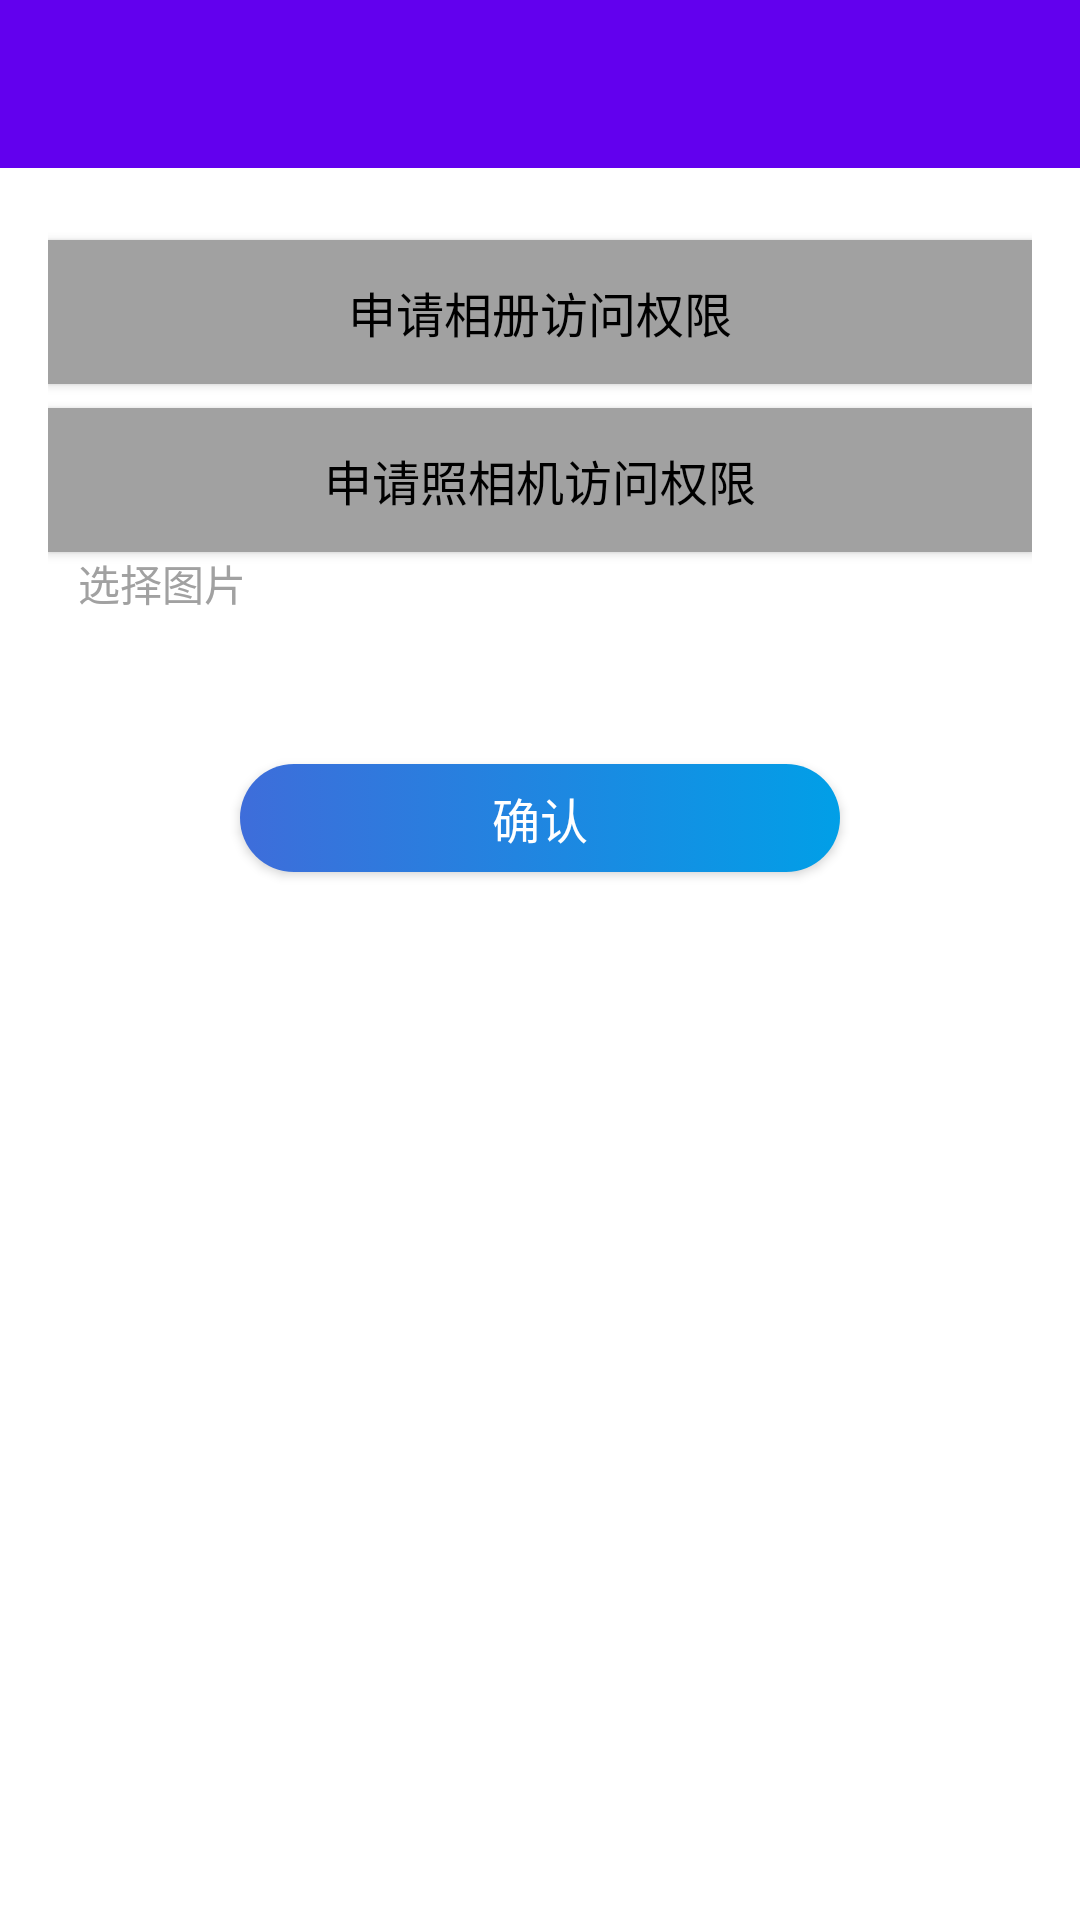

Produce the Android XML layout that renders to this screen, including the resource entries it uses.
<!-- AndroidManifest.xml: application theme Theme.PhotoSelectApp -->
<!-- res/layout/activity_photo_select.xml -->
<?xml version="1.0" encoding="utf-8"?>
<LinearLayout xmlns:android="http://schemas.android.com/apk/res/android"
    xmlns:app="http://schemas.android.com/apk/res-auto"
    xmlns:tools="http://schemas.android.com/tools"
    android:layout_width="match_parent"
    android:layout_height="match_parent"
    android:orientation="vertical"
    android:background="@color/white"
    tools:context=".PhotoSectActivity">

    
    <com.google.android.material.appbar.AppBarLayout
        android:id="@+id/app_bar"
        android:layout_width="match_parent"
        android:layout_height="wrap_content" >
        
        <androidx.appcompat.widget.Toolbar
            android:id="@+id/main_toolbar"
            android:layout_width="match_parent"
            android:layout_height="?attr/actionBarSize"
            android:background="?attr/colorPrimary"
            app:layout_scrollFlags="scroll|enterAlways"
            app:layout_collapseMode="pin"
            app:popupTheme="@style/AppTheme.PopupOverlay">

        </androidx.appcompat.widget.Toolbar>

    </com.google.android.material.appbar.AppBarLayout>

    

    
    <androidx.core.widget.NestedScrollView
        android:layout_width="match_parent"
        android:layout_height="match_parent"
        app:layout_behavior="@string/appbar_scrolling_view_behavior">

        <LinearLayout
            android:id="@+id/mainContentLay"
            android:layout_width="match_parent"
            android:orientation="vertical"
            android:background="@color/white"
            android:layout_height="wrap_content"
            android:padding="16dp">

            <androidx.appcompat.widget.AppCompatButton
                android:id="@+id/photoPermissionBtn"
                android:layout_width="match_parent"
                android:layout_height="wrap_content"
                android:text="申请相册访问权限"
                android:textColor="@color/black"
                android:background="@color/text_gray"
                android:layout_marginTop="8dp"
                android:textSize="@dimen/text_16_sp"/>

            <androidx.appcompat.widget.AppCompatButton
                android:id="@+id/cameraPermissionBtn"
                android:layout_width="match_parent"
                android:layout_height="wrap_content"
                android:text="申请照相机访问权限"
                android:layout_marginTop="8dp"
                android:textColor="@color/black"
                android:background="@color/text_gray"
                android:textSize="@dimen/text_16_sp"/>

            <androidx.appcompat.widget.AppCompatTextView
                android:layout_width="wrap_content"
                android:layout_height="wrap_content"
                android:textColor="@color/text_gray"
                android:paddingLeft="10dp"
                android:textSize="14sp"
                android:text="选择图片" />
            <androidx.recyclerview.widget.RecyclerView
                android:id="@+id/mRecyclerview"
                android:layout_width="match_parent"
                android:layout_height="wrap_content"
                android:layout_marginTop="10dp"/>

            <androidx.appcompat.widget.AppCompatButton
                android:id="@+id/submitBtn"
                style="@style/submitBlueBtnStyle"
                android:layout_marginTop="40dp"
                android:layout_marginBottom="50dp"
                android:enabled="true"
                android:text="确认"/>

            <androidx.appcompat.widget.AppCompatTextView
                android:id="@+id/showpicinfo"
                android:layout_width="match_parent"
                android:layout_height="wrap_content"
                android:textColor="@color/red"
                android:textSize="14sp"/>

        </LinearLayout>
    </androidx.core.widget.NestedScrollView>

</LinearLayout>
<!-- resources referenced by this layout -->
<resources>
  <color name="black">#FF000000</color>
  <color name="red">#FFFF0000</color>
  <color name="text_gray">#ffa1a1a1</color>
  <color name="white">#FFFFFFFF</color>
  <dimen name="text_16_sp">16sp</dimen>
  <style name="AppTheme.PopupOverlay" parent="ThemeOverlay.AppCompat.Light" />
  <style name="submitBlueBtnStyle">
          <item name="android:layout_width">200dp</item>
          <item name="android:layout_height">36dp</item>
          <item name="android:layout_gravity">center_horizontal</item>
          <item name="android:background">@drawable/drawable_bluebtn_gradient_selector</item>
          <item name="android:textColor">@color/color_default_btn_color</item>
          <item name="android:textSize">16sp</item>
          <item name="android:singleLine">true</item>
      </style>
  <style name="Theme.PhotoSelectApp" parent="Theme.MaterialComponents.DayNight.NoActionBar">
          
          <item name="colorPrimary">@color/purple_500</item>
          <item name="colorPrimaryVariant">@color/purple_700</item>
          <item name="colorOnPrimary">@color/white</item>
          
          <item name="colorSecondary">@color/teal_200</item>
          <item name="colorSecondaryVariant">@color/teal_700</item>
          <item name="colorOnSecondary">@color/black</item>
          
          <item name="android:statusBarColor" tools:targetApi="l">?attr/colorPrimaryVariant</item>
          
      </style>
  <!-- drawable drawable_bluebtn_gradient_selector (drawable) -->
  <?xml version="1.0" encoding="utf-8"?>
  <selector xmlns:android="http://schemas.android.com/apk/res/android">
      <item android:state_enabled="true" android:state_focused="true">
          <shape android:shape="rectangle">
              <gradient
                  android:startColor="#FF3E5DDA"
                  android:endColor="#00a2e9"
                  android:angle="0"/>
              <corners android:radius="26dp" />
          </shape>
      </item>
      <item android:state_enabled="true" android:state_pressed="true">
          <shape android:shape="rectangle">
              <gradient
                  android:startColor="#FF3E5DDA"
                  android:endColor="#00a2e9"
                  android:angle="0"/>
              <corners android:radius="26dp" />
          </shape>
      </item>
      <item android:state_enabled="true">
          <shape android:shape="rectangle">
              <gradient
                  android:startColor="#3e6dda"
                  android:endColor="#FF019FE7"
                  android:angle="0"/>
              <corners android:radius="26dp" />
          </shape>
      </item>
      <item android:state_enabled="false">
          <shape android:shape="rectangle">
              <gradient
                  android:startColor="#FF019FE7"
                  android:endColor="#FFB7E1F0"
                  android:angle="0"/>
              <corners android:radius="26dp" />
          </shape>
      </item>
  </selector>
  <color name="purple_500">#FF6200EE</color>
  <color name="purple_700">#FF3700B3</color>
  <color name="teal_200">#FF03DAC5</color>
  <color name="teal_700">#FF018786</color>
</resources>
